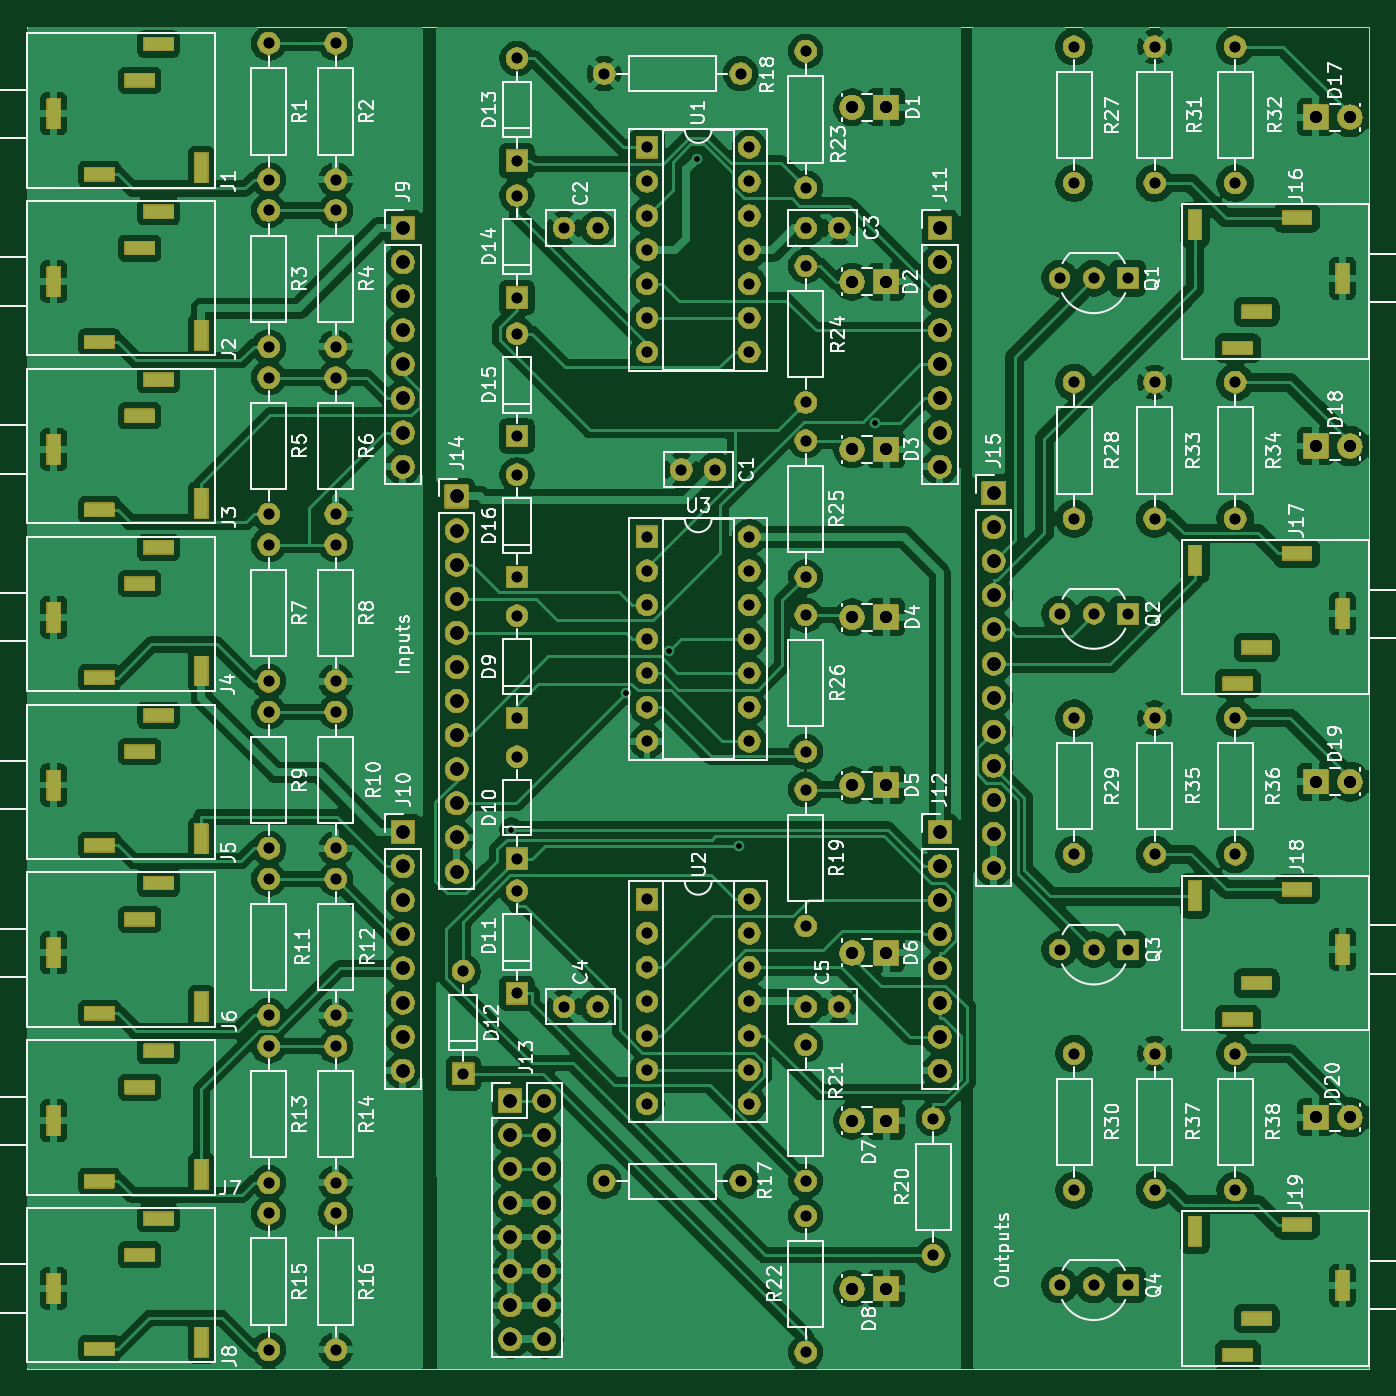
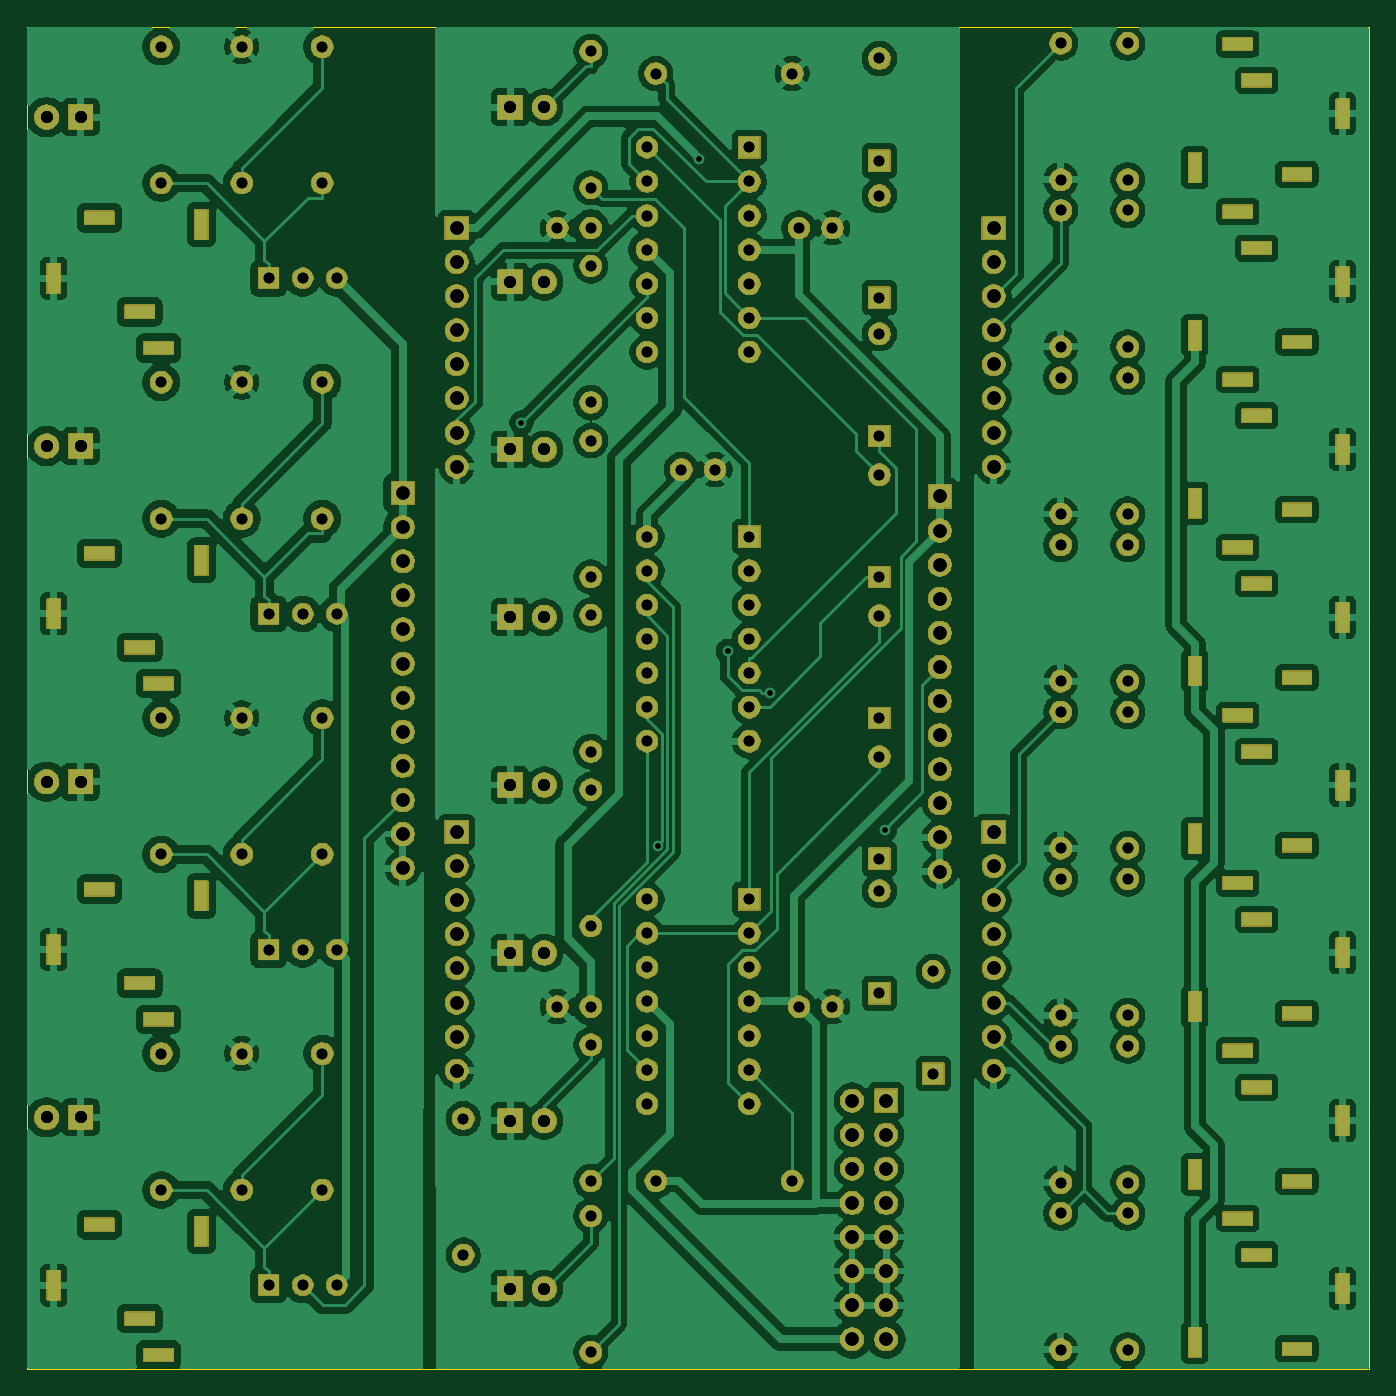
Circuit board: 9 layer files. Board 100.0 x 100.0 mm.
- bottom_copper: XOR_THT-B_Cu.gbr (341614 bytes)
- bottom_mask: XOR_THT-B_Mask.gbr (253747 bytes)
- outline: XOR_THT-Edge_Cuts.gbr (662 bytes)
- top_copper: XOR_THT-F_Cu.gbr (361285 bytes)
- top_mask: XOR_THT-F_Mask.gbr (253747 bytes)
- top_silk: XOR_THT-F_Silkscreen.gbr (151608 bytes)
- drill: XOR_THT-NPTH.drl (265 bytes)
- drill: XOR_THT-PTH.drl (7617 bytes)
- drill: XOR_THT.drl (6128 bytes)

=== bottom_copper: XOR_THT-B_Cu.gbr (341614 bytes, source omitted) ===
=== bottom_mask: XOR_THT-B_Mask.gbr (253747 bytes, source omitted) ===
=== outline: XOR_THT-Edge_Cuts.gbr ===
G04 #@! TF.GenerationSoftware,KiCad,Pcbnew,9.0.0*
G04 #@! TF.CreationDate,2025-02-23T16:03:51-07:00*
G04 #@! TF.ProjectId,XOR_THT,584f525f-5448-4542-9e6b-696361645f70,rev?*
G04 #@! TF.SameCoordinates,Original*
G04 #@! TF.FileFunction,Profile,NP*
%FSLAX46Y46*%
G04 Gerber Fmt 4.6, Leading zero omitted, Abs format (unit mm)*
G04 Created by KiCad (PCBNEW 9.0.0) date 2025-02-23 16:03:51*
%MOMM*%
%LPD*%
G01*
G04 APERTURE LIST*
G04 #@! TA.AperFunction,Profile*
%ADD10C,0.050000*%
G04 #@! TD*
G04 APERTURE END LIST*
D10*
X0Y0D02*
X100000000Y0D01*
X0Y-100000000D02*
X100000000Y-100000000D01*
X100000000Y0D02*
X100000000Y-100000000D01*
X0Y0D02*
X0Y-100000000D01*
M02*

=== top_copper: XOR_THT-F_Cu.gbr (361285 bytes, source omitted) ===
=== top_mask: XOR_THT-F_Mask.gbr (253747 bytes, source omitted) ===
=== top_silk: XOR_THT-F_Silkscreen.gbr (151608 bytes, source omitted) ===
=== drill: XOR_THT-NPTH.drl ===
M48
; DRILL file {KiCad 9.0.0} date 2025-02-23T16:03:53-0700
; FORMAT={-:-/ absolute / inch / decimal}
; #@! TF.CreationDate,2025-02-23T16:03:53-07:00
; #@! TF.GenerationSoftware,Kicad,Pcbnew,9.0.0
; #@! TF.FileFunction,NonPlated,1,2,NPTH
FMAT,2
INCH
%
G90
G05
M30

=== drill: XOR_THT-PTH.drl (7617 bytes, source omitted) ===
=== drill: XOR_THT.drl (6128 bytes, source omitted) ===
